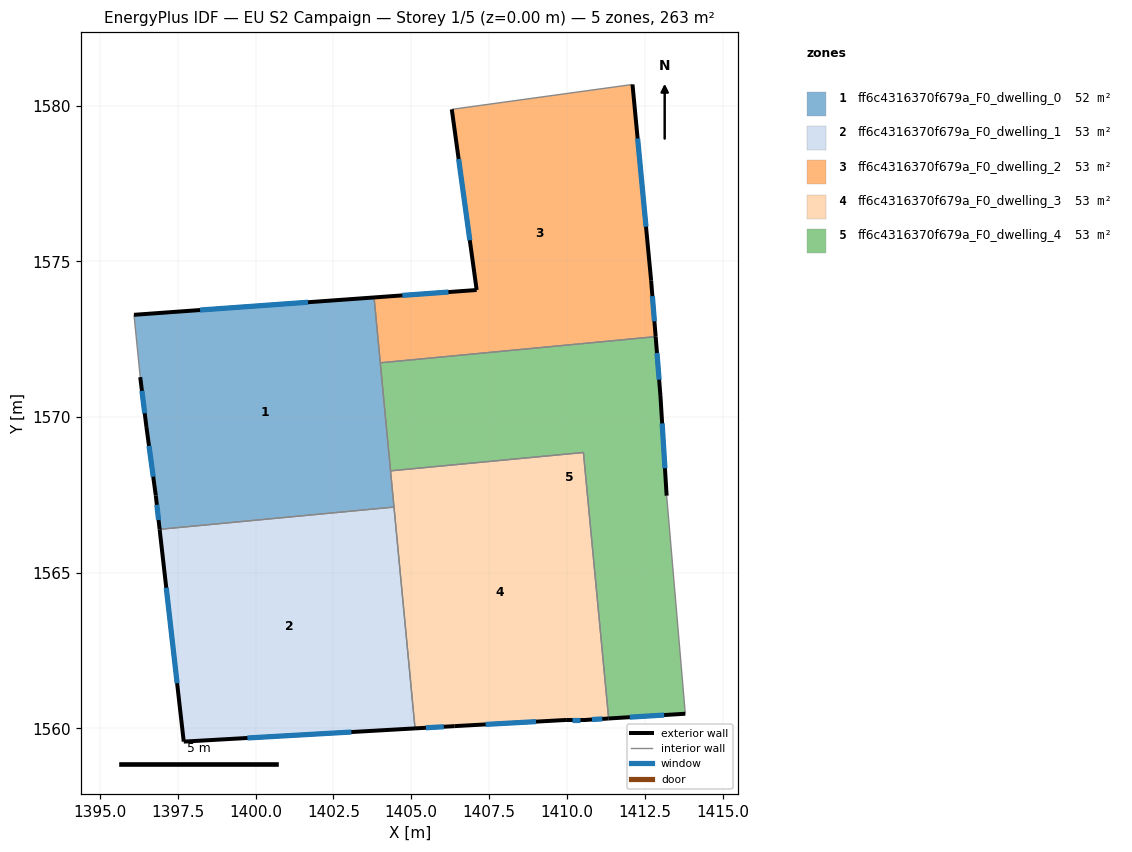
=== STOREY PLAN SPEC (per zone: floor XY polygon, exterior-wall plan segments, windows/doors) ===
zone 1: ff6c4316370f679a_F0_dwelling_0  (52.5 m²)
  floor: (1403.81, 1573.84) (1404.44, 1567.11) (1396.92, 1566.39) (1396.79, 1567.48) (1396.49, 1569.68) (1396.29, 1571.28) (1396.09, 1573.28)
  exterior wall: (1396.79, 1567.48) – (1396.92, 1566.39)  [1.1 m]
    window: (1396.83, 1567.18) – (1396.88, 1566.69)  [0.7 m²]
  exterior wall: (1396.49, 1569.68) – (1396.79, 1567.48)  [2.2 m]
    window: (1396.57, 1569.07) – (1396.71, 1568.08)  [1.3 m²]
  exterior wall: (1396.29, 1571.28) – (1396.49, 1569.68)  [1.6 m]
    window: (1396.35, 1570.84) – (1396.44, 1570.12)  [1.0 m²]
  exterior wall: (1403.81, 1573.84) – (1396.09, 1573.28)  [7.7 m]
    window: (1401.68, 1573.69) – (1398.22, 1573.43)  [4.7 m²]
  interior walls: 5
zone 2: ff6c4316370f679a_F0_dwelling_1  (52.5 m²)
  floor: (1404.44, 1567.11) (1405.12, 1560.00) (1397.69, 1559.57) (1396.92, 1566.39)
  exterior wall: (1396.92, 1566.39) – (1397.69, 1559.57)  [6.9 m]
    window: (1397.13, 1564.51) – (1397.48, 1561.45)  [4.2 m²]
  exterior wall: (1397.69, 1559.57) – (1405.12, 1560.00)  [7.4 m]
    window: (1399.74, 1559.69) – (1403.08, 1559.88)  [4.5 m²]
  interior walls: 2
zone 3: ff6c4316370f679a_F0_dwelling_2  (52.5 m²)
  floor: (1412.11, 1580.68) (1412.71, 1574.38) (1412.85, 1572.58) (1404.01, 1571.74) (1403.81, 1573.84) (1407.10, 1574.08) (1406.30, 1579.88)
  exterior wall: (1406.30, 1579.88) – (1407.10, 1574.08)  [5.9 m]
    window: (1406.52, 1578.28) – (1406.88, 1575.68)  [3.6 m²]
  exterior wall: (1412.71, 1574.38) – (1412.11, 1580.68)  [6.3 m]
    window: (1412.54, 1576.11) – (1412.27, 1578.95)  [3.8 m²]
  exterior wall: (1412.85, 1572.58) – (1412.71, 1574.38)  [1.8 m]
    window: (1412.81, 1573.07) – (1412.75, 1573.88)  [1.1 m²]
  exterior wall: (1407.10, 1574.08) – (1403.81, 1573.84)  [3.3 m]
    window: (1406.19, 1574.01) – (1404.71, 1573.90)  [2.0 m²]
  interior walls: 3
zone 4: ff6c4316370f679a_F0_dwelling_3  (52.5 m²)
  floor: (1410.53, 1568.86) (1411.34, 1560.31) (1410.60, 1560.27) (1410.00, 1560.27) (1406.40, 1560.07) (1405.12, 1560.00) (1404.33, 1568.27)
  exterior wall: (1410.60, 1560.27) – (1411.34, 1560.31)  [0.7 m]
    window: (1410.80, 1560.28) – (1411.14, 1560.30)  [0.5 m²]
  exterior wall: (1410.00, 1560.27) – (1410.60, 1560.27)  [0.6 m]
    window: (1410.17, 1560.27) – (1410.43, 1560.27)  [0.4 m²]
  exterior wall: (1406.40, 1560.07) – (1410.00, 1560.27)  [3.6 m]
    window: (1407.39, 1560.12) – (1409.01, 1560.21)  [2.2 m²]
  exterior wall: (1405.12, 1560.00) – (1406.40, 1560.07)  [1.3 m]
    window: (1405.47, 1560.02) – (1406.05, 1560.05)  [0.8 m²]
  interior walls: 4
zone 5: ff6c4316370f679a_F0_dwelling_4  (52.5 m²)
  floor: (1412.85, 1572.58) (1413.01, 1570.67) (1413.20, 1567.47) (1413.80, 1560.47) (1411.34, 1560.31) (1410.53, 1568.86) (1404.33, 1568.27) (1404.01, 1571.74)
  exterior wall: (1411.34, 1560.31) – (1413.80, 1560.47)  [2.5 m]
    window: (1412.02, 1560.36) – (1413.13, 1560.42)  [1.5 m²]
  exterior wall: (1413.01, 1570.67) – (1412.85, 1572.58)  [1.9 m]
    window: (1412.96, 1571.20) – (1412.89, 1572.06)  [1.2 m²]
  exterior wall: (1413.20, 1567.47) – (1413.01, 1570.67)  [3.2 m]
    window: (1413.15, 1568.35) – (1413.06, 1569.79)  [1.9 m²]
  interior walls: 5

=== DERIVED (storey summary) ===
Building: EU S2 Campaign
Storey: 1 of 5  (floor level z = 0.00 m)
Storey gross floor area: 262.5 m²
Zones on this storey: 5
  - ff6c4316370f679a_F0_dwelling_0: floor 52.5 m²; exterior wall 12.7 m (38.0 m²); 4 window(s) 7.7 m²; WWR 20.2%
  - ff6c4316370f679a_F0_dwelling_1: floor 52.5 m²; exterior wall 14.3 m (42.9 m²); 2 window(s) 8.7 m²; WWR 20.2%
  - ff6c4316370f679a_F0_dwelling_2: floor 52.5 m²; exterior wall 17.3 m (51.9 m²); 4 window(s) 10.5 m²; WWR 20.2%
  - ff6c4316370f679a_F0_dwelling_3: floor 52.5 m²; exterior wall 6.2 m (18.7 m²); 4 window(s) 3.8 m²; WWR 20.2%
  - ff6c4316370f679a_F0_dwelling_4: floor 52.5 m²; exterior wall 7.6 m (22.8 m²); 3 window(s) 4.6 m²; WWR 20.2%
Zone adjacency (shared interzone walls):
  - ff6c4316370f679a_F0_dwelling_0 ↔ ff6c4316370f679a_F0_dwelling_1
  - ff6c4316370f679a_F0_dwelling_0 ↔ ff6c4316370f679a_F0_dwelling_2
  - ff6c4316370f679a_F0_dwelling_0 ↔ ff6c4316370f679a_F0_dwelling_3
  - ff6c4316370f679a_F0_dwelling_0 ↔ ff6c4316370f679a_F0_dwelling_4
  - ff6c4316370f679a_F0_dwelling_1 ↔ ff6c4316370f679a_F0_dwelling_3
  - ff6c4316370f679a_F0_dwelling_2 ↔ ff6c4316370f679a_F0_dwelling_4
  - ff6c4316370f679a_F0_dwelling_3 ↔ ff6c4316370f679a_F0_dwelling_4